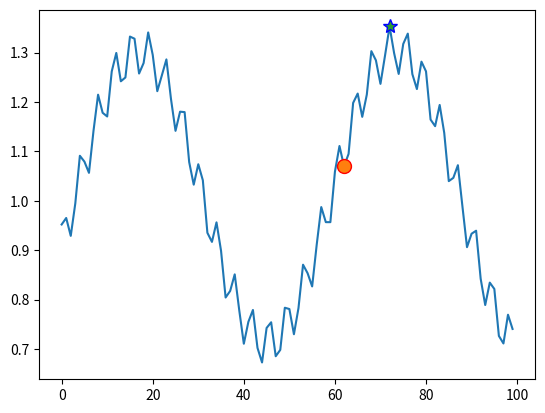

The matplotlib source for this figure:
# %%
# importing the required module
import matplotlib.pyplot as plt

import math
import random             	                              	 

# generate random mountains                                                                               	 
w = [.05, random.random()/3, random.random()/3]
h = [1.+math.sin(1+x/.6)*w[0]+math.sin(-.3+x/9.)*w[1]+math.sin(-.2+x/30.)*w[2] for x in range(100)]
points = [ x for x in range(100)]

def climb(x, h):
    # keep climbing until we've found a summit
    summit = False

    # edit here
    while not summit:
        summit = True         # stop unless there's a way up
        for x_new in range(max(0, x-5), min(99, x+5)):
            if h[x_new] > h[x]:
                x = x_new         
                summit = False    # and keep going
    return x


def main(h):
    # start at a random place                                                                                  	 
    x0 = random.randint(1, 98)
    x = climb(x0, h)

    plt.plot(points, h)
    plt.plot([x0], [h[x0]], marker="o", markersize=10, markeredgecolor="red")
    plt.plot([x], [h[x]], marker="*", markersize=10, markeredgecolor="blue")
    plt.show()

    return x0, x

main(h)


# %%
